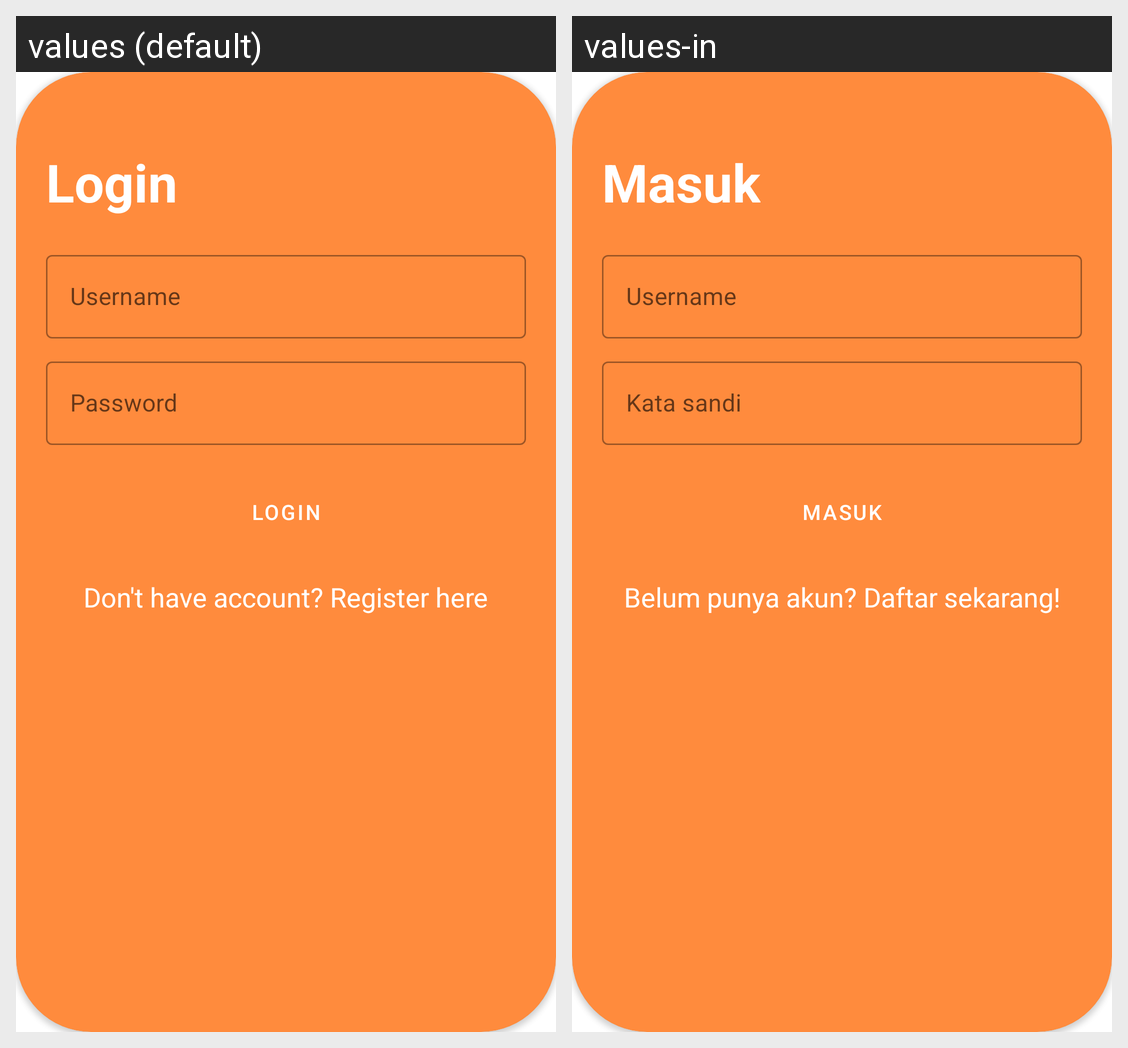

Translations of the strings shown on this Android screen, per locale in the grid:
Android screen res/layout/content_login.xml rendered under 2 locales, left to right: values (default), values-in. Device: Nexus 5 (rendered at 1080×1920; each locale shown at half size, 540×960, under a caption strip naming it); theme Theme.VisiTrack.
Strings drawn on this screen, with the default value and each locale's value (text and hints the layout hard-codes, and strings that could not be matched under every locale, appear in the picture but are not listed):

login
  values: Login
  values-in: Masuk

username
  values: Username
  values-in: Username

password
  values: Password
  values-in: Kata sandi

register_here
  values: Don't have account? Register here
  values-in: Belum punya akun? Daftar sekarang!
